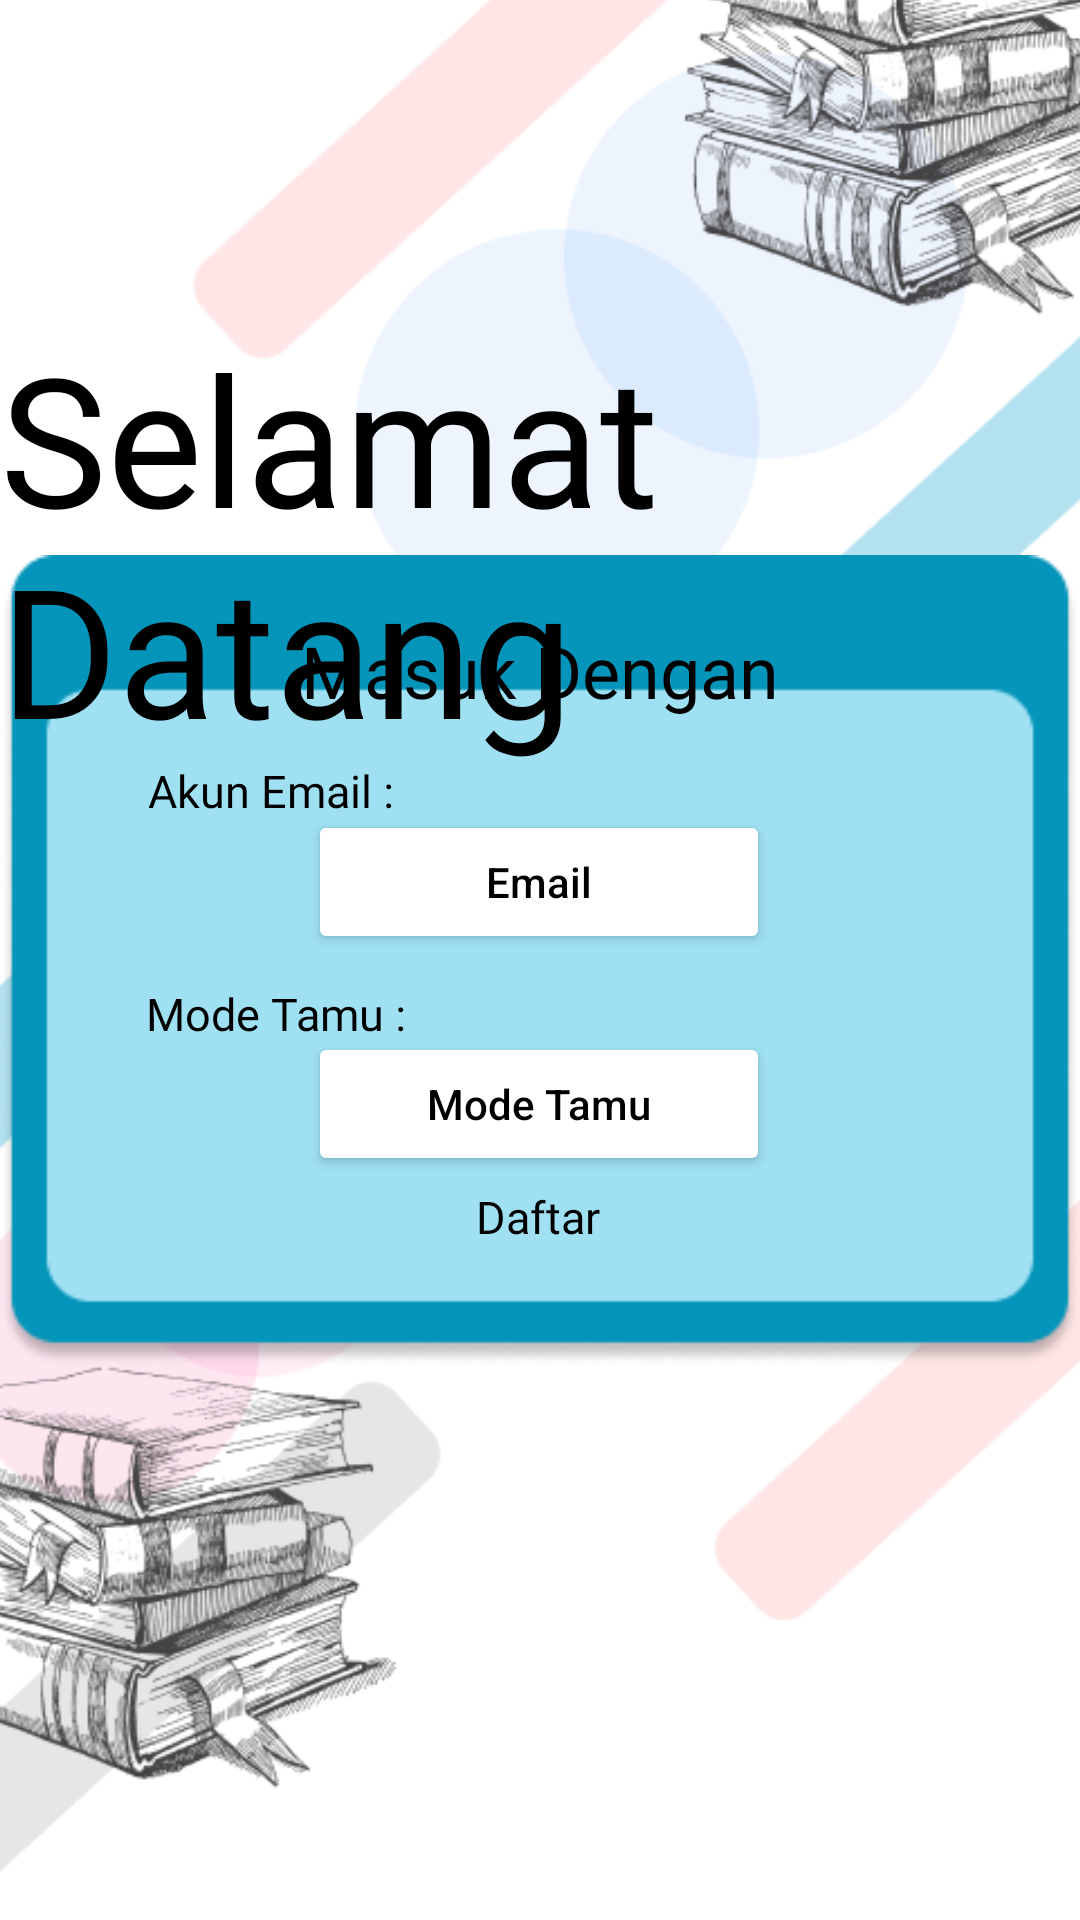

Layout XML and referenced resources for this Android screen:
<!-- AndroidManifest.xml: application theme Theme.Belajar_java_ndp -->
<!-- res/layout/activity_selamat_datang.xml -->
<?xml version="1.0" encoding="utf-8"?>
<androidx.constraintlayout.widget.ConstraintLayout xmlns:android="http://schemas.android.com/apk/res/android"
    xmlns:app="http://schemas.android.com/apk/res-auto"
    xmlns:tools="http://schemas.android.com/tools"
    android:layout_width="match_parent"
    android:layout_height="match_parent"
    tools:context=".selamat_datang">
    <ImageView
        android:layout_width="545dp"
        android:layout_height="843dp"
        app:layout_constraintBottom_toBottomOf="parent"
        app:layout_constraintEnd_toEndOf="parent"
        app:layout_constraintStart_toStartOf="parent"
        app:layout_constraintTop_toTopOf="parent"
        app:layout_constraintVertical_bias="0.65"
        app:srcCompat="@drawable/background" />


    <ImageView
        android:layout_width="wrap_content"
        android:layout_height="wrap_content"
        app:layout_constraintBottom_toBottomOf="parent"
        app:layout_constraintEnd_toEndOf="parent"
        app:layout_constraintStart_toStartOf="parent"
        app:layout_constraintTop_toTopOf="parent"
        app:srcCompat="@drawable/basemasukdengan" />

    <TextView
        android:layout_width="wrap_content"
        android:layout_height="wrap_content"
        android:fontFamily="@font/sirinstencilregular"
        android:text="Selamat Datang"
        android:textColor="@color/black"
        android:textColorHint="@color/black"
        android:textSize="60sp"
        app:layout_constraintBottom_toBottomOf="parent"
        app:layout_constraintEnd_toEndOf="parent"
        app:layout_constraintHorizontal_bias="0.473"
        app:layout_constraintStart_toStartOf="parent"
        app:layout_constraintTop_toTopOf="parent"
        app:layout_constraintVertical_bias="0.216" />

    <TextView
        android:layout_width="wrap_content"
        android:layout_height="wrap_content"
        android:fontFamily="@font/roundedmplus1cbold"
        android:text="Masuk Dengan"
        android:textColor="@color/black"
        android:textSize="24sp"
        app:layout_constraintBottom_toBottomOf="parent"
        app:layout_constraintEnd_toEndOf="parent"
        app:layout_constraintStart_toStartOf="parent"
        app:layout_constraintTop_toTopOf="parent"
        app:layout_constraintVertical_bias="0.341" />

    <Button
        android:textAllCaps="false"
        android:layout_width="154dp"
        android:layout_height="48dp"
        android:backgroundTint="@color/blue_light"
        android:text="Email"
        android:textColor="@color/black"
        app:layout_constraintBottom_toBottomOf="parent"
        app:layout_constraintEnd_toEndOf="parent"
        app:layout_constraintHorizontal_bias="0.498"
        app:layout_constraintStart_toStartOf="parent"
        app:layout_constraintTop_toTopOf="parent"
        app:layout_constraintVertical_bias="0.456" />

    <Button
        android:textAllCaps="false"

        android:layout_width="154dp"
        android:layout_height="48dp"
        android:backgroundTint="@color/blue_light"
        android:text="Mode Tamu"
        android:textColor="@color/black"
        app:layout_constraintBottom_toBottomOf="parent"
        app:layout_constraintEnd_toEndOf="parent"
        app:layout_constraintHorizontal_bias="0.498"
        app:layout_constraintStart_toStartOf="parent"
        app:layout_constraintTop_toTopOf="parent"
        app:layout_constraintVertical_bias="0.581" />

    <TextView
        android:layout_width="wrap_content"
        android:layout_height="wrap_content"
        android:fontFamily="@font/roundedmplus1cbold"
        android:text="Akun Email :"
        android:textColor="@color/black"
        android:textSize="15dp"
        app:layout_constraintBottom_toBottomOf="parent"
        app:layout_constraintEnd_toEndOf="parent"
        app:layout_constraintHorizontal_bias="0.177"
        app:layout_constraintStart_toStartOf="parent"
        app:layout_constraintTop_toTopOf="parent"
        app:layout_constraintVertical_bias="0.409" />

    <TextView
        android:layout_width="wrap_content"
        android:layout_height="wrap_content"
        android:fontFamily="@font/roundedmplus1cbold"
        android:text="Mode Tamu :"
        android:textColor="@color/black"
        android:textSize="15dp"
        app:layout_constraintBottom_toBottomOf="parent"
        app:layout_constraintEnd_toEndOf="parent"
        app:layout_constraintHorizontal_bias="0.178"
        app:layout_constraintStart_toStartOf="parent"
        app:layout_constraintTop_toTopOf="parent"
        app:layout_constraintVertical_bias="0.529" />

    <TextView
        android:layout_width="wrap_content"
        android:layout_height="wrap_content"
        android:fontFamily="@font/roundedmplus1cbold"
        android:text="Daftar"
        android:textColor="@color/black"
        android:textSize="15dp"
        app:layout_constraintBottom_toBottomOf="parent"
        app:layout_constraintEnd_toEndOf="parent"
        app:layout_constraintHorizontal_bias="0.498"
        app:layout_constraintStart_toStartOf="parent"
        app:layout_constraintTop_toTopOf="parent"
        app:layout_constraintVertical_bias="0.638" />
</androidx.constraintlayout.widget.ConstraintLayout>
<!-- resources referenced by this layout -->
<resources>
  <color name="black">#FF000000</color>
  <!-- drawable background: png bitmap (drawable, 175942 bytes) -->
  <!-- drawable basemasukdengan: png bitmap (drawable, 7181 bytes) -->
  <style name="Theme.Belajar_java_ndp" parent="Theme.MaterialComponents.DayNight.DarkActionBar">
          
          <item name="colorPrimary">@color/purple_500</item>
          <item name="colorPrimaryVariant">@color/purple_700</item>
          <item name="colorOnPrimary">@color/white</item>
          
          <item name="colorSecondary">@color/teal_200</item>
          <item name="colorSecondaryVariant">@color/teal_700</item>
          <item name="colorOnSecondary">@color/black</item>
          
          <item name="android:statusBarColor" tools:targetApi="l">?attr/colorPrimaryVariant</item>
          
      </style>
  <color name="purple_500">#FF6200EE</color>
  <color name="purple_700">#FF3700B3</color>
  <color name="white">#FFFFFFFF</color>
  <color name="teal_200">#FF03DAC5</color>
  <color name="teal_700">#FF018786</color>
</resources>
